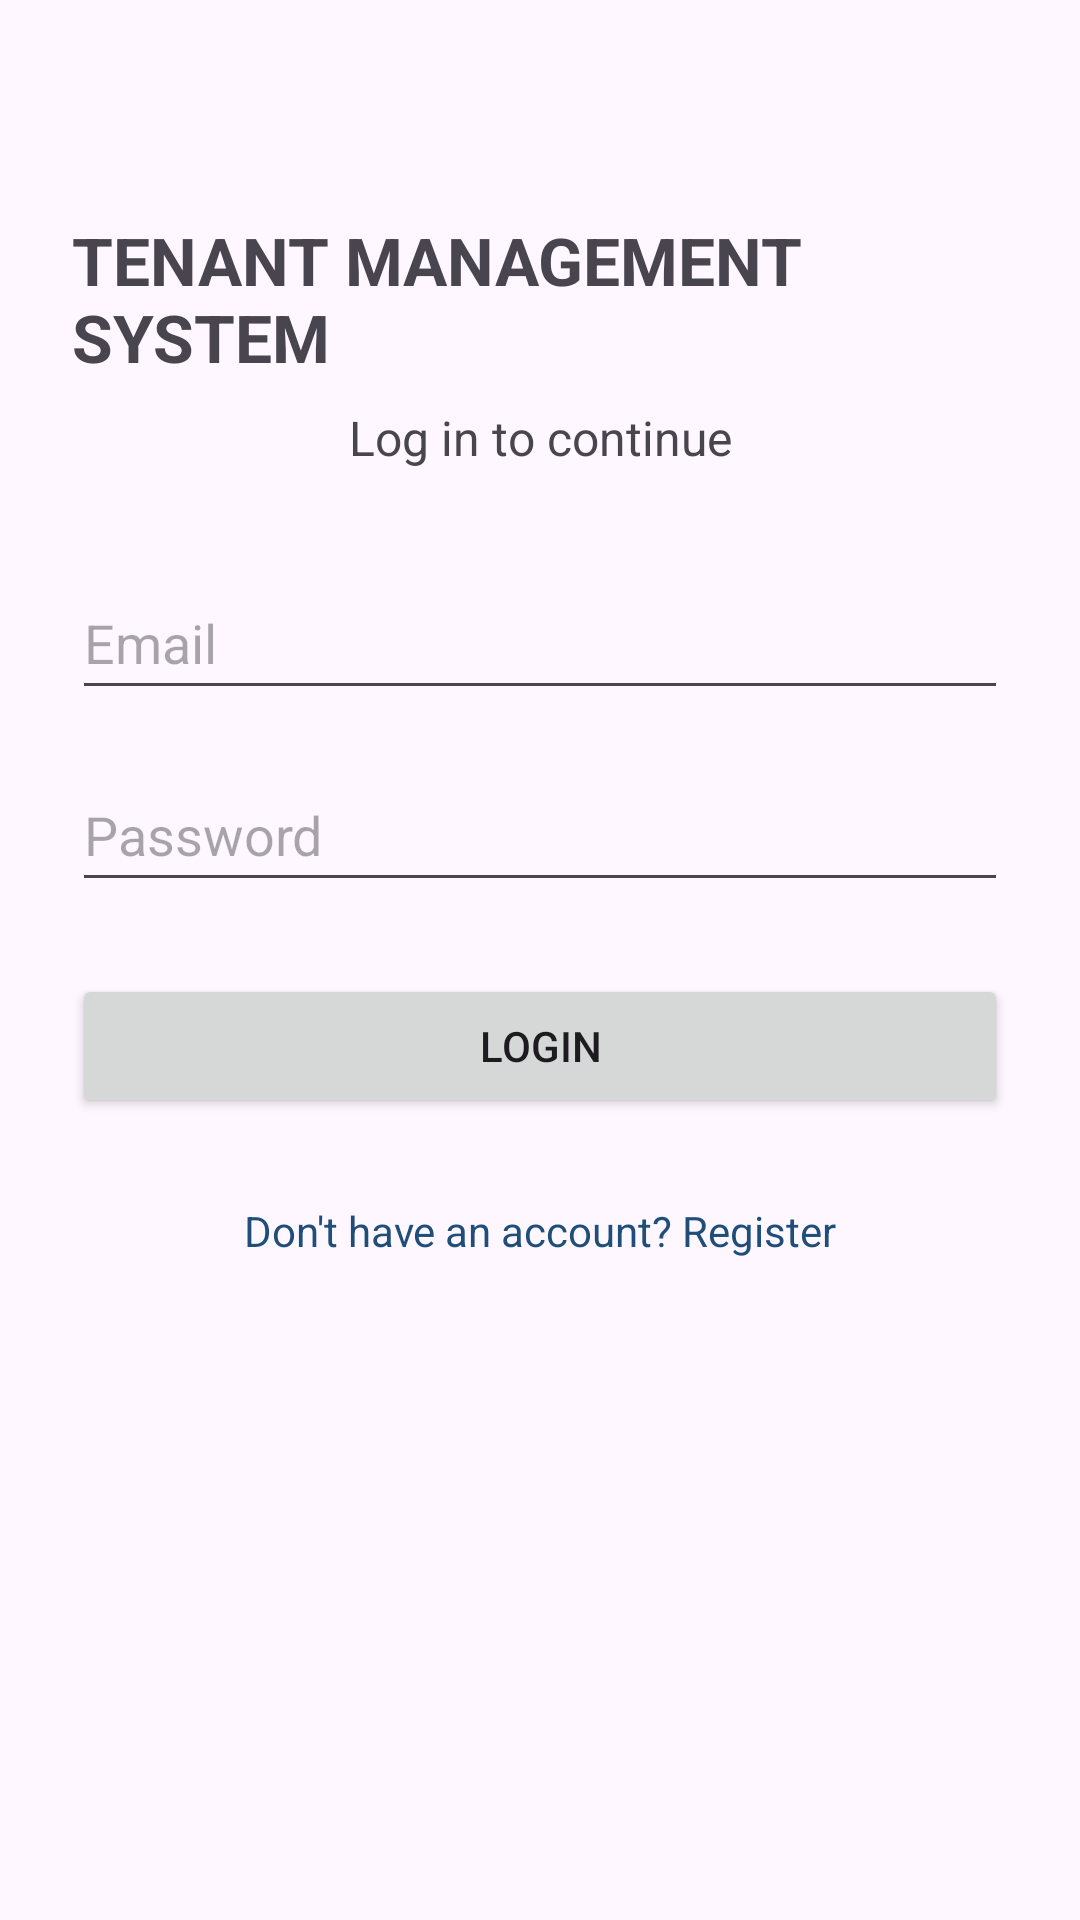

Layout XML and referenced resources for this Android screen:
<!-- AndroidManifest.xml: application theme Theme.TenantsManagementSystem -->
<!-- res/layout/activity_login.xml -->
<?xml version="1.0" encoding="utf-8"?>
<androidx.constraintlayout.widget.ConstraintLayout
    xmlns:android="http://schemas.android.com/apk/res/android"
    xmlns:app="http://schemas.android.com/apk/res-auto"
    android:layout_width="match_parent"
    android:layout_height="match_parent"
    android:fitsSystemWindows="true"
    android:padding="24dp">

    <TextView
        android:id="@+id/loginTitleTextView"
        android:layout_width="wrap_content"
        android:layout_height="wrap_content"
        android:text="TENANT MANAGEMENT SYSTEM"
        android:textSize="22sp"
        android:textStyle="bold"
        android:layout_marginTop="48dp"
        app:layout_constraintTop_toTopOf="parent"
        app:layout_constraintStart_toStartOf="parent"
        app:layout_constraintEnd_toEndOf="parent" />

    <TextView
        android:id="@+id/loginSubtitleTextView"
        android:layout_width="wrap_content"
        android:layout_height="wrap_content"
        android:text="Log in to continue"
        android:textSize="16sp"
        android:layout_marginTop="8dp"
        app:layout_constraintTop_toBottomOf="@id/loginTitleTextView"
        app:layout_constraintStart_toStartOf="parent"
        app:layout_constraintEnd_toEndOf="parent" />

    <EditText
        android:id="@+id/emailEditText"
        android:layout_width="0dp"
        android:layout_height="wrap_content"
        android:hint="Email"
        android:inputType="textEmailAddress"
        android:minHeight="48dp"
        android:layout_marginTop="32dp"
        app:layout_constraintTop_toBottomOf="@id/loginSubtitleTextView"
        app:layout_constraintStart_toStartOf="parent"
        app:layout_constraintEnd_toEndOf="parent" />

    <EditText
        android:id="@+id/passwordEditText"
        android:layout_width="0dp"
        android:layout_height="wrap_content"
        android:hint="Password"
        android:inputType="textPassword"
        android:minHeight="48dp"
        android:layout_marginTop="16dp"
        app:layout_constraintTop_toBottomOf="@id/emailEditText"
        app:layout_constraintStart_toStartOf="parent"
        app:layout_constraintEnd_toEndOf="parent" />

    <Button
        android:id="@+id/loginButton"
        android:layout_width="0dp"
        android:layout_height="wrap_content"
        android:text="LOGIN"
        android:layout_marginTop="24dp"
        app:layout_constraintTop_toBottomOf="@id/passwordEditText"
        app:layout_constraintStart_toStartOf="parent"
        app:layout_constraintEnd_toEndOf="parent" />

    <TextView
        android:id="@+id/registerTextView"
        android:layout_width="wrap_content"
        android:layout_height="wrap_content"
        android:text="Don't have an account? Register"
        android:textColor="#1F4E79"
        android:padding="12dp"
        android:layout_marginTop="16dp"
        app:layout_constraintTop_toBottomOf="@id/loginButton"
        app:layout_constraintStart_toStartOf="parent"
        app:layout_constraintEnd_toEndOf="parent" />

</androidx.constraintlayout.widget.ConstraintLayout>
<!-- resources referenced by this layout -->
<resources>
  <style name="Theme.TenantsManagementSystem" parent="Base.Theme.TenantsManagementSystem" />
  <style name="Base.Theme.TenantsManagementSystem" parent="Theme.Material3.DayNight.NoActionBar">
          
          
      </style>
</resources>
